Image classification data set "spiral" (ananyadas268/Multi-Modal-System-for-Parkinson-s-Detection-Handwriting-Voice-Analysis- on GitHub). Class labels (2): healthy, parkinson.

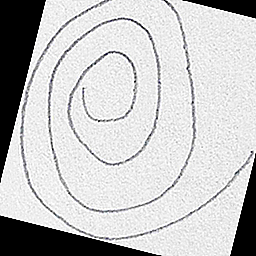
Label: healthy

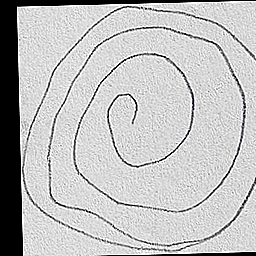
Label: parkinson

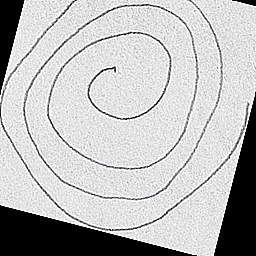
Label: parkinson

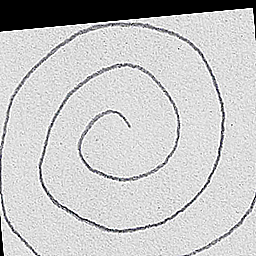
Label: healthy

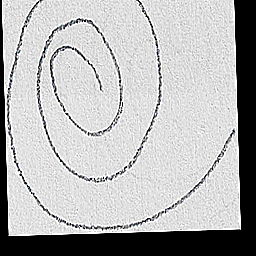
Label: healthy

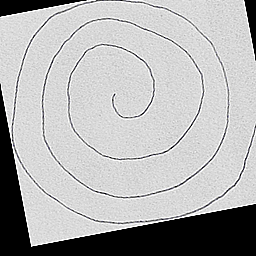
Label: parkinson
